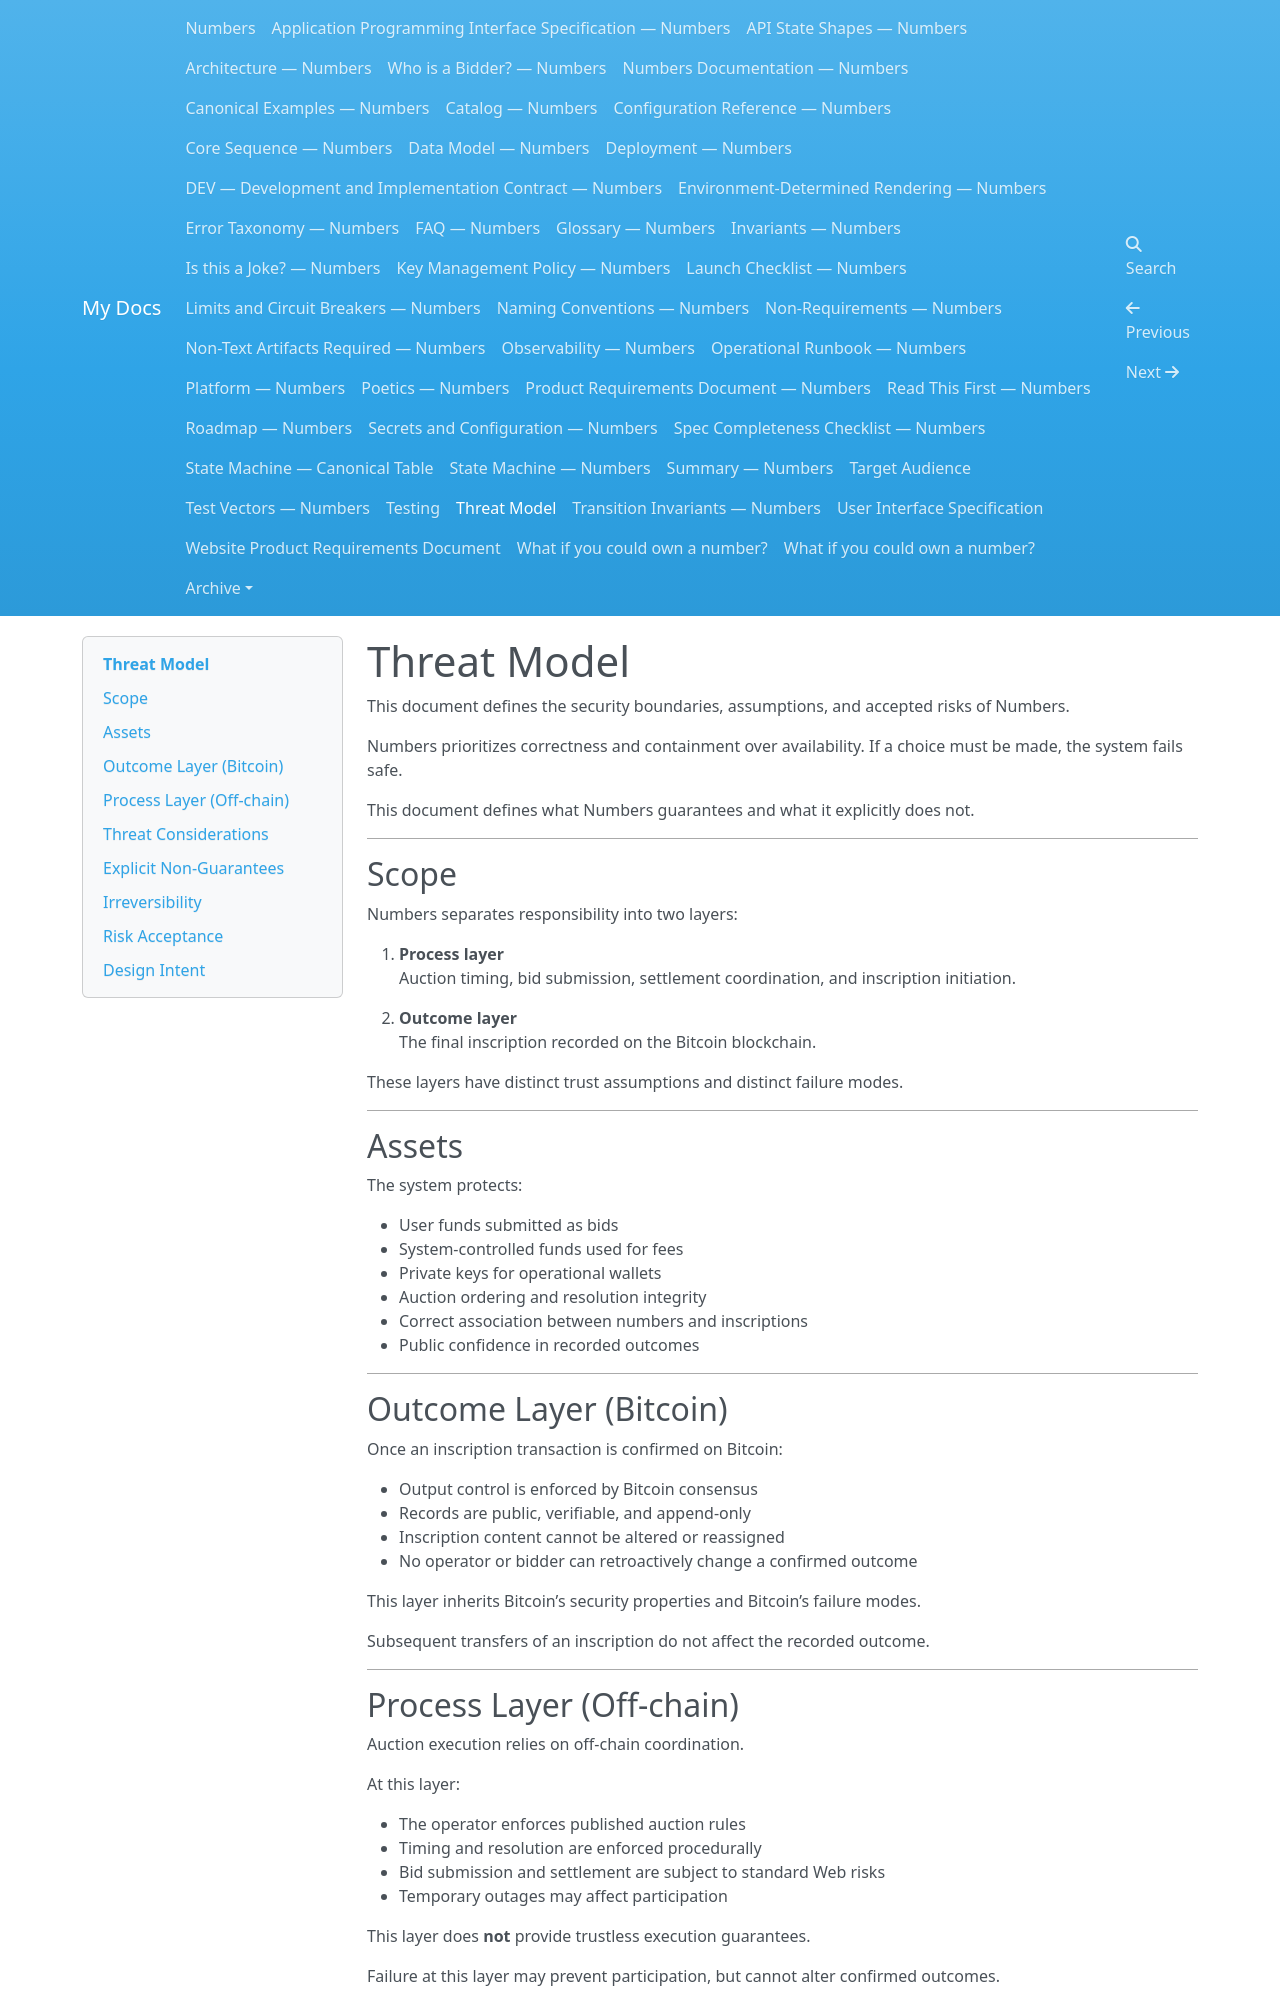

repository: dannygoldfield/numbers-docs · page: THREAT-MODEL/index.html · generator: mkdocs

# Threat Model

This document defines the security boundaries, assumptions, and accepted risks of Numbers.

Numbers prioritizes correctness and containment over availability.
If a choice must be made, the system fails safe.

This document defines what Numbers guarantees
and what it explicitly does not.

---

## Scope

Numbers separates responsibility into two layers:

1. **Process layer**  
   Auction timing, bid submission, settlement coordination, and inscription initiation.

2. **Outcome layer**  
   The final inscription recorded on the Bitcoin blockchain.

These layers have distinct trust assumptions
and distinct failure modes.

---

## Assets

The system protects:

- User funds submitted as bids
- System-controlled funds used for fees
- Private keys for operational wallets
- Auction ordering and resolution integrity
- Correct association between numbers and inscriptions
- Public confidence in recorded outcomes

---

## Outcome Layer (Bitcoin)

Once an inscription transaction is confirmed on Bitcoin:

- Output control is enforced by Bitcoin consensus
- Records are public, verifiable, and append-only
- Inscription content cannot be altered or reassigned
- No operator or bidder can retroactively change a confirmed outcome

This layer inherits Bitcoin’s security properties
and Bitcoin’s failure modes.

Subsequent transfers of an inscription
do not affect the recorded outcome.

---

## Process Layer (Off-chain)

Auction execution relies on off-chain coordination.

At this layer:

- The operator enforces published auction rules
- Timing and resolution are enforced procedurally
- Bid submission and settlement are subject to standard Web risks
- Temporary outages may affect participation

This layer does **not** provide trustless execution guarantees.

Failure at this layer may prevent participation,
but cannot alter confirmed outcomes.

---

## Threat Considerations

The following risks operate within the trust boundaries defined above.
